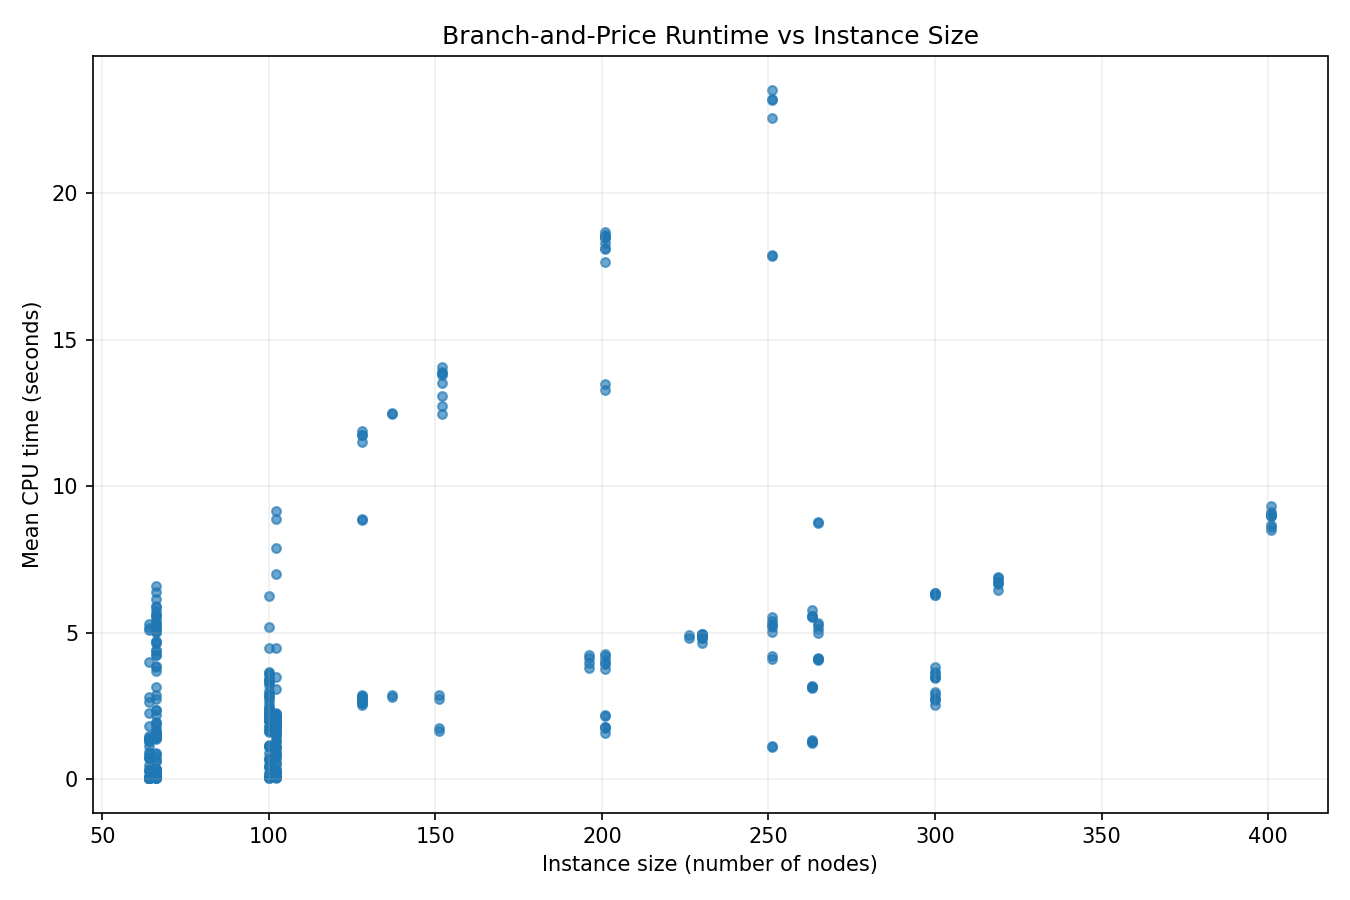

The data file committed next to this chart (first rows):
dataset, instance, num_nodes, mean_cpu_time_seconds
chao, p4.2.a.txt, 100, 0.2273
chao, p4.2.b.txt, 100, 0.4214
chao, p4.2.c.txt, 100, 0.6573
chao, p4.2.d.txt, 100, 0.8974
chao, p4.2.e.txt, 100, 1.141
chao, p4.2.f.txt, 100, 1.79
chao, p4.2.g.txt, 100, 1.601
chao, p4.2.h.txt, 100, 1.804
chao, p4.2.i.txt, 100, 2.369
chao, p4.2.j.txt, 100, 2.041
chao, p4.2.k.txt, 100, 2.11
chao, p4.2.l.txt, 100, 2.137
chao, p4.2.m.txt, 100, 2.12
chao, p4.2.n.txt, 100, 2.219
chao, p4.2.o.txt, 100, 2.054
chao, p4.2.p.txt, 100, 2.225
chao, p4.2.q.txt, 100, 2.055
chao, p4.2.r.txt, 100, 2.031
chao, p4.2.s.txt, 100, 2.288
chao, p4.2.t.txt, 100, 2.013
chao, p4.3.a.txt, 100, 0.06932
chao, p4.3.b.txt, 100, 0.07654
chao, p4.3.c.txt, 100, 0.1791
chao, p4.3.d.txt, 100, 1.116
chao, p4.3.e.txt, 100, 0.4674
chao, p4.3.f.txt, 100, 0.7376
chao, p4.3.g.txt, 100, 5.192
chao, p4.3.h.txt, 100, 1.663
chao, p4.3.i.txt, 100, 2.022
chao, p4.3.j.txt, 100, 2.392
chao, p4.3.k.txt, 100, 2.64
chao, p4.3.l.txt, 100, 2.514
chao, p4.3.m.txt, 100, 2.772
chao, p4.3.n.txt, 100, 2.885
chao, p4.3.o.txt, 100, 3.366
chao, p4.3.p.txt, 100, 3.376
chao, p4.3.q.txt, 100, 3.424
chao, p4.3.r.txt, 100, 3.554
chao, p4.3.s.txt, 100, 3.645
chao, p4.3.t.txt, 100, 3.632
chao, p4.4.a.txt, 100, 0.07393
chao, p4.4.b.txt, 100, 0.04768
chao, p4.4.c.txt, 100, 0.03887
chao, p4.4.d.txt, 100, 0.05896
chao, p4.4.e.txt, 100, 1.082
chao, p4.4.f.txt, 100, 0.3996
chao, p4.4.g.txt, 100, 2.03
chao, p4.4.h.txt, 100, 0.6748
chao, p4.4.i.txt, 100, 4.468
chao, p4.4.j.txt, 100, 1.165
chao, p4.4.k.txt, 100, 6.252
chao, p4.4.l.txt, 100, 1.633
chao, p4.4.m.txt, 100, 1.983
chao, p4.4.n.txt, 100, 2.242
chao, p4.4.o.txt, 100, 2.42
chao, p4.4.p.txt, 100, 2.803
chao, p4.4.q.txt, 100, 2.905
chao, p4.4.r.txt, 100, 3.024
chao, p4.4.s.txt, 100, 3.204
chao, p4.4.t.txt, 100, 3.308
... 329 more rows
